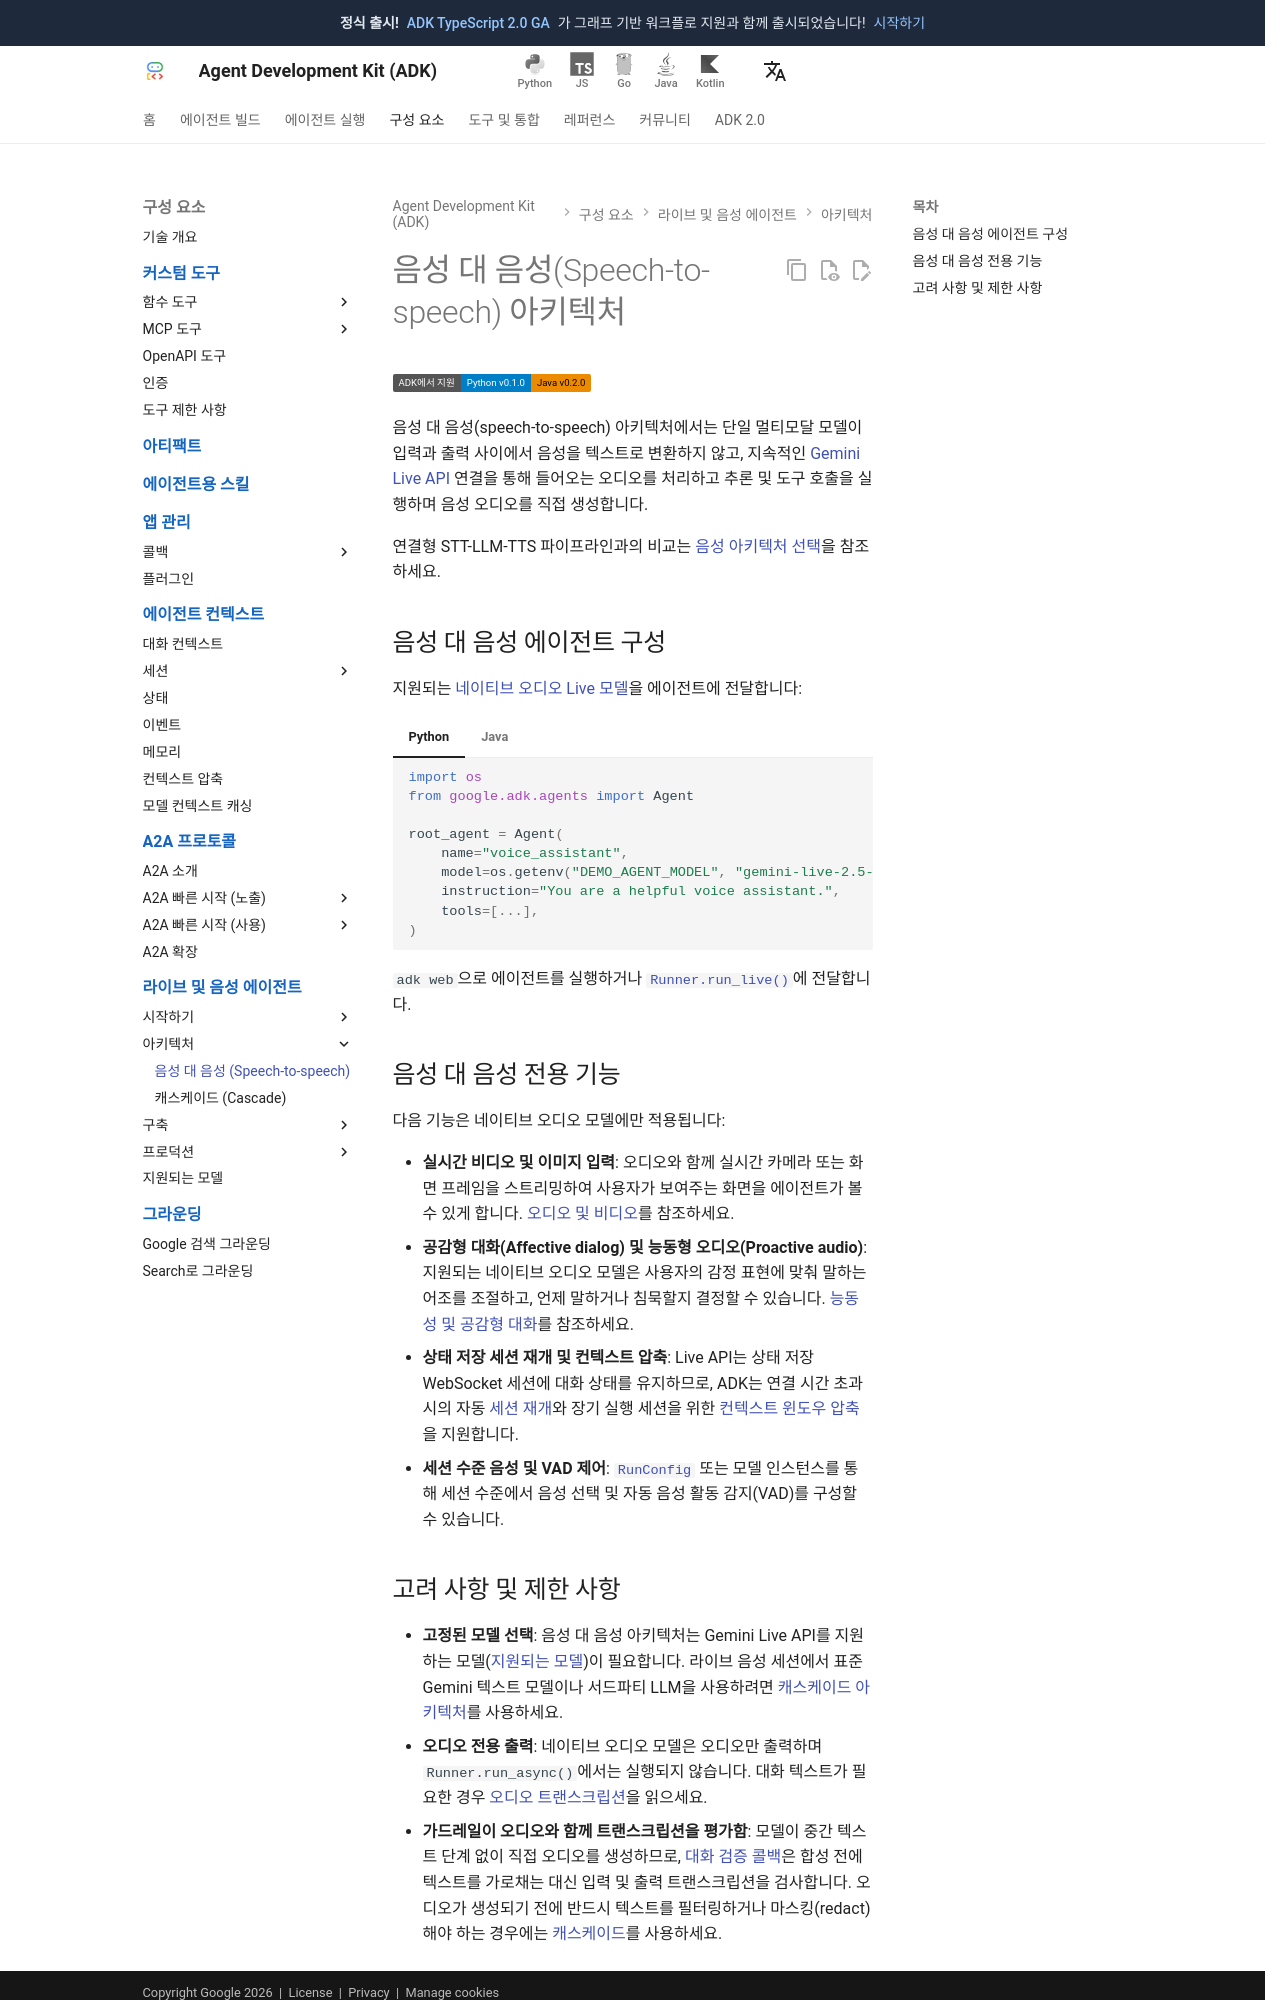

repository: adk-labs/adk-docs · page: ko/live/architectures/speech-to-speech/index.html · generator: mkdocs

# 음성 대 음성(Speech-to-speech) 아키텍처

<div class="language-support-tag">
    <span class="lst-supported">ADK에서 지원</span><span class="lst-python">Python v0.1.0</span><span class="lst-java">Java v0.2.0</span>
</div>

음성 대 음성(speech-to-speech) 아키텍처에서는 단일 멀티모달 모델이 입력과 출력 사이에서 음성을 텍스트로 변환하지 않고, 지속적인 [Gemini Live API](https://ai.google.dev/gemini-api/docs/live-api) 연결을 통해 들어오는 오디오를 처리하고 추론 및 도구 호출을 실행하며 음성 오디오를 직접 생성합니다.

연결형 STT-LLM-TTS 파이프라인과의 비교는 [음성 아키텍처 선택](index.md)을 참조하세요.

## 음성 대 음성 에이전트 구성

지원되는 [네이티브 오디오 Live 모델](../models.md#live-models)을 에이전트에 전달합니다:

=== "Python"

    ```python
    import os
    from google.adk.agents import Agent

    root_agent = Agent(
        name="voice_assistant",
        model=os.getenv("DEMO_AGENT_MODEL", "gemini-live-2.5-flash-native-audio"),
        instruction="You are a helpful voice assistant.",
        tools=[...],
    )
    ```

=== "Java"

    ```java
    import com.google.adk.agents.LlmAgent;

    LlmAgent rootAgent =
        LlmAgent.builder()
            .name("voice_assistant")
            .model("gemini-live-2.5-flash-native-audio")
            .instruction("You are a helpful voice assistant.")
            .build();
    ```

`adk web`으로 에이전트를 실행하거나 [`Runner.run_live()`](../sessions.md#the-run_live-loop)에 전달합니다.

## 음성 대 음성 전용 기능

다음 기능은 네이티브 오디오 모델에만 적용됩니다:

- **실시간 비디오 및 이미지 입력**: 오디오와 함께 실시간 카메라 또는 화면 프레임을 스트리밍하여 사용자가 보여주는 화면을 에이전트가 볼 수 있게 합니다. [오디오 및 비디오](../audio-video.md#images-and-video)를 참조하세요.
- **공감형 대화(Affective dialog) 및 능동형 오디오(Proactive audio)**: 지원되는 네이티브 오디오 모델은 사용자의 감정 표현에 맞춰 말하는 어조를 조절하고, 언제 말하거나 침묵할지 결정할 수 있습니다. [능동성 및 공감형 대화](../configuration.md#proactivity-and-affective-dialog)를 참조하세요.
- **상태 저장 세션 재개 및 컨텍스트 압축**: Live API는 상태 저장 WebSocket 세션에 대화 상태를 유지하므로, ADK는 연결 시간 초과 시의 자동 [세션 재개](../sessions.md#session-resumption)와 장기 실행 세션을 위한 [컨텍스트 윈도우 압축](../sessions.md#context-window-compression)을 지원합니다.
- **세션 수준 음성 및 VAD 제어**: [`RunConfig`](../configuration.md) 또는 모델 인스턴스를 통해 세션 수준에서 음성 선택 및 자동 음성 활동 감지(VAD)를 구성할 수 있습니다.
